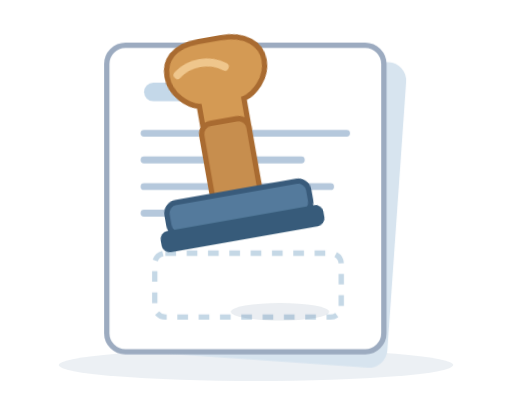
t = 0.00 s
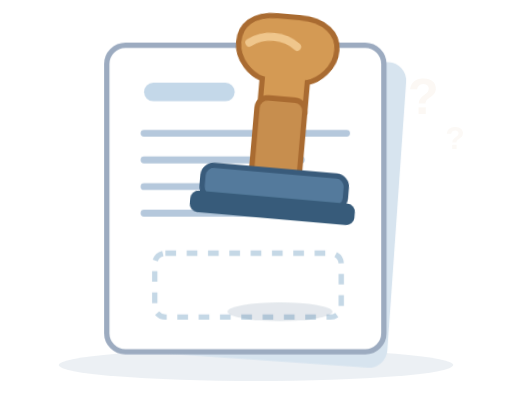
t = 0.44 s
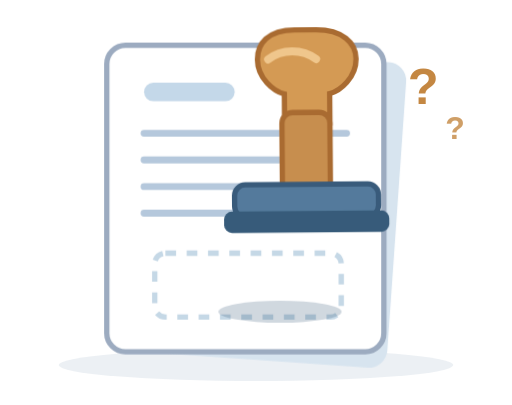
t = 0.88 s
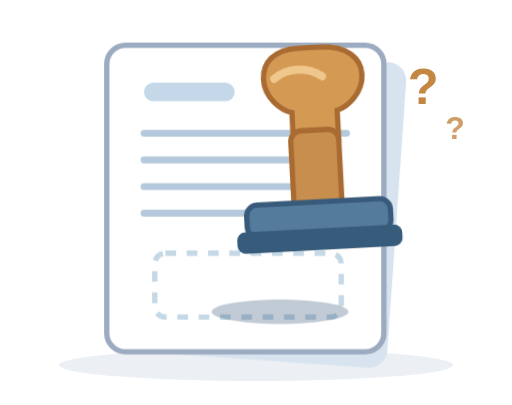
t = 1.31 s
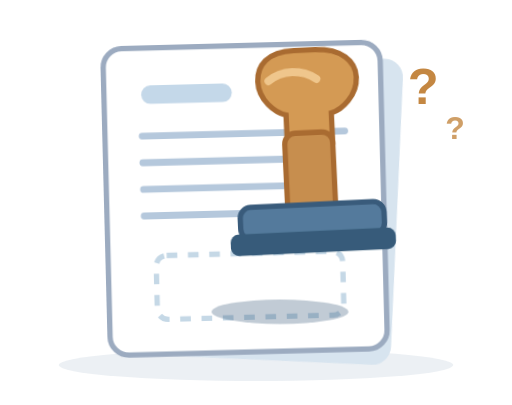
t = 1.72 s
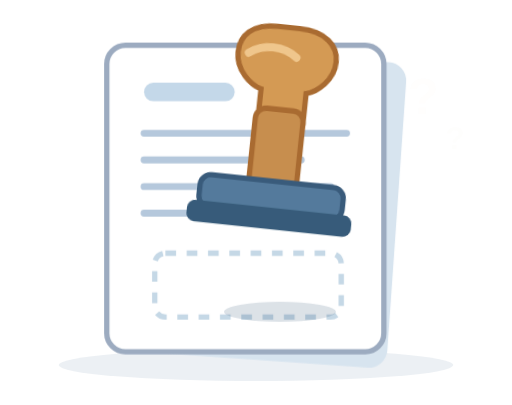
t = 2.18 s

The animated SVG that drew these frames (rendered in a browser with its animation timeline set to each time). Animation: 4 CSS @keyframes rules; one cycle of 2.60 s, repeats indefinitely.

<svg xmlns="http://www.w3.org/2000/svg" viewBox="0 0 192 152" width="192" height="152" role="img" aria-label="Ein Hausmeister-Stempel sucht die richtige Stelle auf dem Formular">
  <style>
    .paper { fill: #ffffff; stroke: #9cabc0; stroke-width: 2; }
    .line { fill: none; stroke: #b5c8dc; stroke-width: 2.6; stroke-linecap: round; }
    .mark { fill: #e9f2fa; }
    .handle { fill: #d49a54; stroke: #a96b31; stroke-width: 2; }
    .stem { fill: #c78e4e; stroke: #a96b31; stroke-width: 2; }
    .rubber { fill: #547a9c; stroke: #395b7b; stroke-width: 2; }
    .base { fill: #375b7a; }
    .stamp { transform-box: fill-box; transform-origin: 50% 80%; animation: hunt 2600ms ease-in-out infinite; }
    .shadow { transform-box: fill-box; transform-origin: center; animation: pulse 2600ms ease-in-out infinite; }
    .question { animation: ask 2600ms ease-in-out infinite; transform-box: fill-box; transform-origin: center; }
    .sheet { transform-box: fill-box; transform-origin: center; animation: nudge 2600ms ease-in-out infinite; }
    @keyframes hunt {
      0%, 100% { transform: translate(-17px, -16px) rotate(-10deg); }
      22% { transform: translate(-1px, -25px) rotate(7deg); }
      43% { transform: translate(15px, -15px) rotate(-5deg); }
      60% { transform: translate(11px, -8px) rotate(0deg); }
      72% { transform: translate(11px, -14px) rotate(-5deg); }
      84% { transform: translate(-4px, -20px) rotate(6deg); }
    }
    @keyframes pulse {
      0%,100% { opacity: .10; transform: scale(.66); }
      60% { opacity: .32; transform: scale(.93); }
    }
    @keyframes ask {
      0%,15%,85%,100% { opacity: 0; transform: translateY(4px); }
      25%,70% { opacity: 1; transform: translateY(0); }
    }
    @keyframes nudge {
      0%,53%,100% { transform: rotate(0deg); }
      65% { transform: rotate(-1.5deg); }
      77% { transform: rotate(0deg); }
    }
    @media (prefers-reduced-motion: reduce) {
      .stamp,.shadow,.question,.sheet { animation: none !important; }
      .stamp { transform: translate(0, -8px); }
      .question { opacity: 1; }
    }
  </style>
  <!-- Dokument und Schreibtisch -->
  <ellipse cx="96" cy="137" rx="74" ry="6" fill="#6b8bad" opacity=".13" />
  <g class="sheet">
    <rect x="45" y="20" width="104" height="115" rx="7" fill="#d7e4ef" transform="rotate(4 97 77)"/>
    <rect class="paper" x="40" y="17" width="104" height="115" rx="7"/>
    <rect x="54" y="31" width="34" height="7" rx="3.5" fill="#c4d8e9"/>
    <path class="line" d="M54 50H130 M54 60H113 M54 70H124 M54 80H101" />
    <rect x="58" y="95" width="70" height="24" rx="4" fill="none" stroke="#c5d8e6" stroke-width="2" stroke-dasharray="4 4" />
  </g>
  <ellipse class="shadow" cx="105" cy="117" rx="28" ry="5" fill="#355777" opacity=".20"/>
  <!-- Suchender Gummistempel -->
  <g class="stamp">
    <path class="handle" d="M102 30C92 30 88 35 88 41c0 7 6 12 10 13v11h17V54c4-1 10-6 10-13 0-6-5-11-15-11z"/>
    <rect class="stem" x="97" y="61" width="18" height="30" rx="4"/>
    <rect class="rubber" x="79" y="88" width="54" height="12" rx="4"/>
    <rect class="base" x="75" y="98" width="62" height="8" rx="3"/>
    <path d="M92 41c5-4 13-4 18 0" fill="none" stroke="#f7d19a" stroke-width="3" stroke-linecap="round" opacity=".8" />
  </g>
  <g class="question" fill="#c48742" font-family="Arial, sans-serif" font-weight="bold" font-size="19">
    <text x="153" y="39">?</text>
    <text x="167" y="52" font-size="12" opacity=".8">?</text>
  </g>
</svg>
